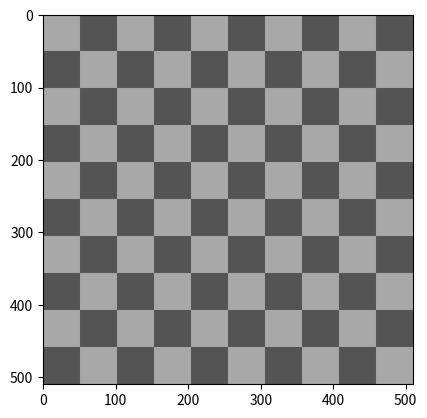

Write Python code to recreate this figure.
import numpy as np

def projection(fov=90.0, aspect_ratio=1.0, near=0.1, far=1000.0):
    # Convert the fov from degrees to radians
    fov_rad = np.deg2rad(fov)
    
    # Calculate the scale using the fov
    scale = 1.0 / np.tan(fov_rad / 2.0)
    
    # Create the projection matrix
    return np.array([[scale / aspect_ratio, 0, 0, 0],
                     [0, scale, 0, 0],
                     [0, 0, -(far+near) / (far - near), -2 * far * near / (far - near)],
                     [0, 0, -1, 0]]).astype(np.float32)

                    
def translate(x, y, z):
    return np.array([[1, 0, 0, x], 
                     [0, 1, 0, y], 
                     [0, 0, 1, z], 
                     [0, 0, 0, 1]]).astype(np.float32)

def rotate_x(a):
    s, c = np.sin(a), np.cos(a)
    return np.array([[1,  0, 0, 0], 
                     [0,  c, s, 0], 
                     [0, -s, c, 0], 
                     [0,  0, 0, 1]]).astype(np.float32)

def rotate_y(a):
    s, c = np.sin(a), np.cos(a)
    return np.array([[ c, 0, s, 0], 
                     [ 0, 1, 0, 0], 
                     [-s, 0, c, 0], 
                     [ 0, 0, 0, 1]]).astype(np.float32)

def rotate_z(a): # chat
    s, c = np.sin(a), np.cos(a)
    return np.array([[c, -s, 0, 0], 
                     [s,  c, 0, 0], 
                     [0,  0, 1, 0], 
                     [0,  0, 0, 1]]).astype(np.float32)

def scale(s):
    return np.array([[ s, 0, 0, 0], 
                     [ 0, s, 0, 0], 
                     [ 0, 0, s, 0], 
                     [ 0, 0, 0, 1]]).astype(np.float32)

def scale_xyz(x, y, z):
    return np.array([[ x, 0, 0, 0], 
                     [ 0, y, 0, 0], 
                     [ 0, 0, z, 0], 
                     [ 0, 0, 0, 1]]).astype(np.float32)

def lookAt(eye, at, up):
    a = eye - at
    b = up
    w = a / np.linalg.norm(a)
    u = np.cross(b, w)
    u = u / np.linalg.norm(u)
    v = np.cross(w, u)
    translate = np.array([[1, 0, 0, -eye[0]], 
                          [0, 1, 0, -eye[1]], 
                          [0, 0, 1, -eye[2]], 
                          [0, 0, 0, 1]]).astype(np.float32)
    rotate =  np.array([[u[0], u[1], u[2], 0], 
                        [v[0], v[1], v[2], 0], 
                        [w[0], w[1], w[2], 0], 
                        [0, 0, 0, 1]]).astype(np.float32)
    return np.matmul(rotate, translate)

def quat2mat(quat):
    """
    note that quat is assumed [x, y, z, w]
    """
    from scipy.spatial.transform import Rotation
    return Rotation.from_quat(quat).as_matrix()

def mat2quat(mat):
    from scipy.spatial.transform import Rotation
    return Rotation.from_matrix(mat[:3, :3]).as_quat()

def posemat(trans, quat, scale=None):
    rotmat = quat2mat(quat) # 3x3

    scale_mat = np.identity(4)
    
    if scale is not None:
        scale_mat[0, 0] = scale[0]
        scale_mat[1, 1] = scale[1]
        scale_mat[2, 2] = scale[2]

    return (np.array([
        [*rotmat[0], trans[0]],
        [*rotmat[1], trans[1]],
        [*rotmat[2], trans[2]],
        [0., 0., 0., 1.]
    ]) @ scale_mat).astype("f4")

def spherical(theta, phi, radius):
    # theta = np.radians(theta)
    # phi = np.radians(phi)
    x = radius * np.sin(phi) * np.cos(theta)
    y = radius * np.sin(phi) * np.sin(theta)
    z = radius * np.cos(phi)
    x, y, z = y, z, x 
    return x, y, z

def checkerboard(width, repetitions) -> np.ndarray:
    tilesize = int(width//repetitions//2)
    check = np.kron([[1, 0] * repetitions, [0, 1] * repetitions] * repetitions, np.ones((tilesize, tilesize)))*0.33 + 0.33
    return np.stack((check, check, check), axis=-1)

if __name__ == "__main__":
    from matplotlib import pyplot as plt
    img = checkerboard(512, 5)
    plt.imshow(img)
    plt.show()